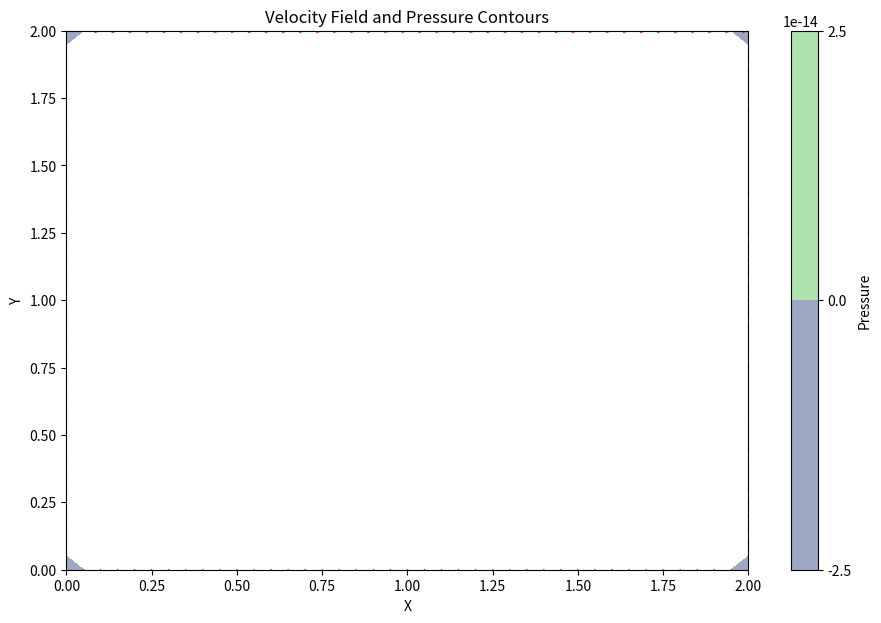

Recreate this plot in Python.
import numpy as np
import matplotlib.pyplot as plt

# === 물리적 상수 및 초기 조건 ===
rho = 1.0  # 유체 밀도 (kg/m^3)
mu = 0.1  # 점성 계수 (Pa·s)
mach = 0.3  # 맥스웰 수
c_sound = 343.0  # 음속 (m/s), 공기 중 기준
u_top = mach * c_sound  # 위쪽 경계 속도 (맥스웰 수에 의해 정의)

nx, ny = 41, 41  # 격자 크기 (nx × ny)
lx, ly = 2.0, 2.0  # 도메인 크기 (x, y 방향 길이)
dx, dy = lx / (nx - 1), ly / (ny - 1)  # 격자 간격
nt = 500  # 시간 스텝 수
dt = 0.01  # 시간 간격 (초 단위)

# === 격자와 초기 필드 설정 ===
x = np.linspace(0, lx, nx)
y = np.linspace(0, ly, ny)
X, Y = np.meshgrid(x, y)

u = np.zeros((ny, nx))  # x 방향 속도 필드
v = np.zeros((ny, nx))  # y 방향 속도 필드
p = np.zeros((ny, nx))  # 압력 필드

# === 경계 조건 함수 ===
def apply_boundary_conditions(u, v, p):
    """
    격자 경계에 물리적 조건을 적용합니다.
    - u[0, :]: 아래 경계 (속도 0, 벽 조건)
    - u[-1, :]: 위 경계 (맥스웰 수에 따른 속도 설정)
    - v[:, 0], v[:, -1]: 좌우 경계에서 수직 속도 0
    """
    u[0, :] = 0  # 아래 경계: 속도 0
    u[-1, :] = u_top  # 위 경계: 맥스웰 수 기반 속도
    v[:, 0] = 0  # 왼쪽 경계: 수직 속도 0
    v[:, -1] = 0  # 오른쪽 경계: 수직 속도 0
    return u, v, p

# === 나비에-스토크스 계산 함수 ===
def navier_stokes(u, v, p, rho, mu, dx, dy, dt, nt):
    """
    나비에-스토크스 방정식을 풀기 위한 함수.
    """
    for _ in range(nt):
        un = u.copy()
        vn = v.copy()
        pn = p.copy()

        # x 방향 운동량 방정식 (속도 u)
        u[1:-1, 1:-1] = (
            un[1:-1, 1:-1]
            - un[1:-1, 1:-1] * dt / dx * (un[1:-1, 1:-1] - un[1:-1, :-2])
            - vn[1:-1, 1:-1] * dt / dy * (un[1:-1, 1:-1] - un[:-2, 1:-1])
            + mu * dt / dx**2 * (un[1:-1, 2:] - 2 * un[1:-1, 1:-1] + un[1:-1, :-2])
            + mu * dt / dy**2 * (un[2:, 1:-1] - 2 * un[1:-1, 1:-1] + un[:-2, 1:-1])
        )

        # y 방향 운동량 방정식 (속도 v)
        v[1:-1, 1:-1] = (
            vn[1:-1, 1:-1]
            - un[1:-1, 1:-1] * dt / dx * (vn[1:-1, 1:-1] - vn[1:-1, :-2])
            - vn[1:-1, 1:-1] * dt / dy * (vn[1:-1, 1:-1] - vn[:-2, 1:-1])
            + mu * dt / dx**2 * (vn[1:-1, 2:] - 2 * vn[1:-1, 1:-1] + vn[1:-1, :-2])
            + mu * dt / dy**2 * (vn[2:, 1:-1] - 2 * vn[1:-1, 1:-1] + vn[:-2, 1:-1])
        )

        # 압력 필드 갱신 (연속 방정식 단순화)
        p[1:-1, 1:-1] = (
            pn[1:-1, 1:-1]
            - rho * (dt / dx * (u[1:-1, 2:] - u[1:-1, :-2])
            + dt / dy * (v[2:, 1:-1] - v[:-2, 1:-1]))
        )

        # 경계 조건 적용
        u, v, p = apply_boundary_conditions(u, v, p)
    
    return u, v, p

# === 시뮬레이션 수행 ===
u, v, p = navier_stokes(u, v, p, rho, mu, dx, dy, dt, nt)

# === 결과 시각화 ===
plt.figure(figsize=(11, 7))

# 압력 분포 시각화
plt.contourf(X, Y, p, alpha=0.5, cmap="viridis")
plt.colorbar(label="Pressure")

# 속도 벡터 필드 시각화
plt.quiver(X, Y, u, v, color="red")
plt.xlabel("X")
plt.ylabel("Y")
plt.title("Velocity Field and Pressure Contours")
plt.show()
